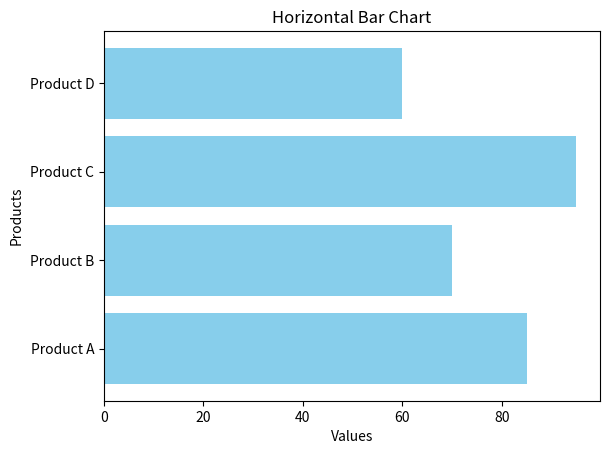

Recreate this plot in Python.
import matplotlib.pyplot as plt

categories = ['Product A', 'Product B', 'Product C', 'Product D']
values = [85, 70, 95, 60]

plt.barh(categories, values, color='skyblue')
plt.title('Horizontal Bar Chart')
plt.xlabel('Values')
plt.ylabel('Products')
plt.show()
